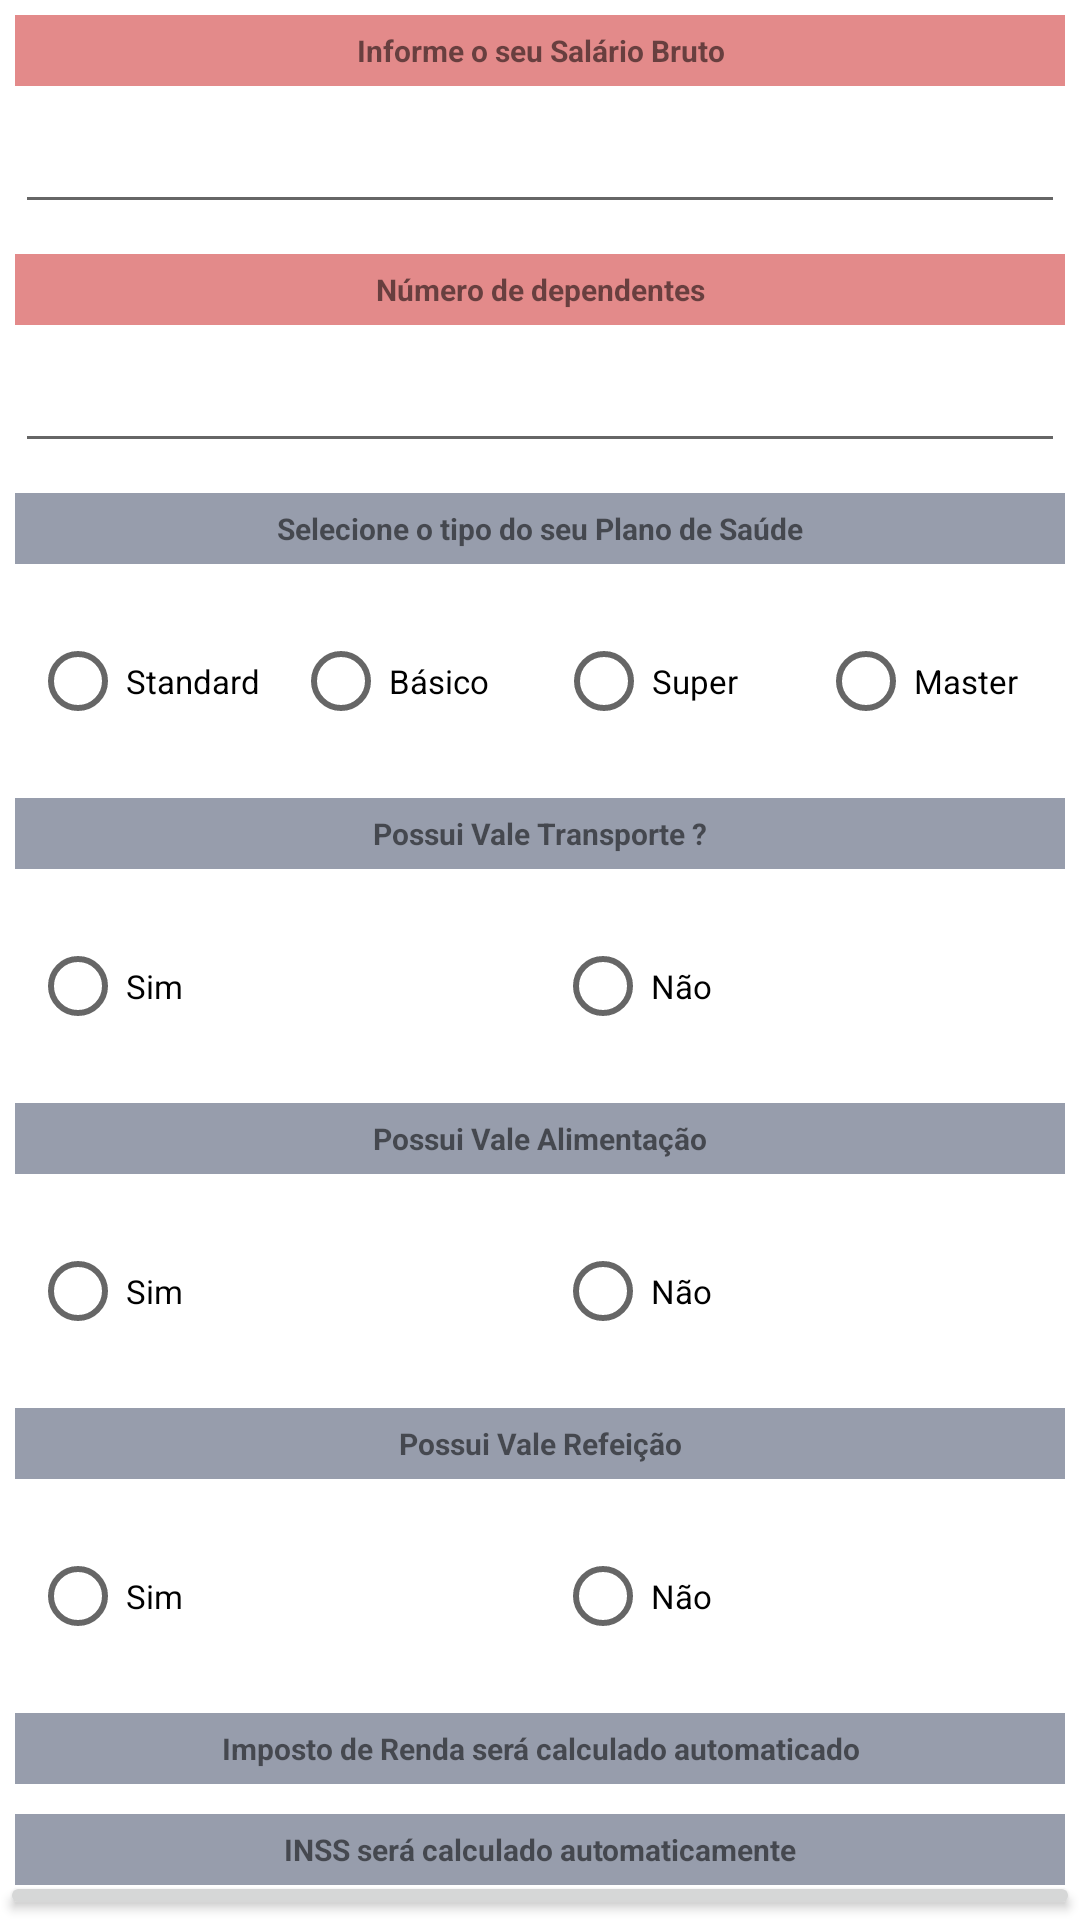

Produce the Android XML layout that renders to this screen, including the resource entries it uses.
<!-- AndroidManifest.xml: application theme Theme.AppCalcSalario -->
<!-- res/layout/activity_main.xml -->
<?xml version="1.0" encoding="utf-8"?>
<LinearLayout xmlns:android="http://schemas.android.com/apk/res/android"
    xmlns:app="http://schemas.android.com/apk/res-auto"
    xmlns:tools="http://schemas.android.com/tools"
    android:layout_width="match_parent"
    android:layout_height="match_parent"
    android:orientation="vertical"
    tools:context=".MainActivity">

    <TextView
        style="@style/estilo_textview"
        android:background="@color/redin"
        android:text="@string/salario_bruto" />
    <EditText
        android:id="@+id/salbruto"
        style="@style/estilo_edit" />
    
    <TextView
        style="@style/estilo_textview"
        android:background="@color/redin"
        android:text="@string/numDependete" />
    <EditText
        android:id="@+id/numDependentes"
        style="@style/estilo_edit" />
    
    <TextView
        style="@style/estilo_textview"
        android:text="@string/string_ps" />


    <LinearLayout
        style="@style/estilo_base"
        android:orientation="horizontal">

        <RadioGroup
            android:orientation="horizontal"
            android:id="@+id/rbPlan"
            android:layout_width="match_parent"
            android:layout_height="wrap_content">
        <RadioButton
            style="@style/estilo_check"
            android:id="@+id/rb_stand"
            android:layout_weight="2"
            android:text="@string/standar" />

        <RadioButton
            style="@style/estilo_check"
            android:id="@+id/rb_basico"
            android:layout_weight="2"
            android:text="@string/basico" />

        <RadioButton
            style="@style/estilo_check"
            android:id="@+id/rb_super"
            android:layout_weight="2"
            android:text="@string/supe" />

        <RadioButton
            style="@style/estilo_check"
            android:id="@+id/rb_master"
            android:layout_weight="2"
            android:text="@string/master" />


        </RadioGroup>
    </LinearLayout>


    
    <TextView
        style="@style/estilo_textview"
        android:text="@string/vt" />
    <RadioGroup
        android:layout_width="match_parent"
        android:layout_height="wrap_content"
        android:id="@+id/radioTransporte"
        >
    <LinearLayout
        android:orientation="horizontal"
        style="@style/estilo_base">

        <RadioButton
            style="@style/estilo_check"
            android:id="@+id/possui_vt"
            android:layout_weight="2"
            android:text="@string/sim" />

        <RadioButton
            style="@style/estilo_check"
            android:id="@+id/npossui_vt"
            android:layout_weight="2"
            android:text="@string/nao" />

    </LinearLayout>
    </RadioGroup>
    
    <TextView
        style="@style/estilo_textview"
        android:text="@string/va" />
    <RadioGroup
        android:layout_width="match_parent"
        android:layout_height="wrap_content"
        android:id="@+id/radio_va"
        >
    <LinearLayout
        android:orientation="horizontal"
        style="@style/estilo_base">
        <RadioButton
            style="@style/estilo_check"
            android:id="@+id/possui_va"
            android:layout_weight="2"
            android:text="@string/sim" />

        <RadioButton
            style="@style/estilo_check"
            android:id="@+id/npossui_va"
            android:layout_weight="2"
            android:text="@string/nao" />

    </LinearLayout>
    </RadioGroup>

    
    <TextView
        style="@style/estilo_textview"
        android:text="@string/vr" />
    <RadioGroup
        android:layout_width="match_parent"
        android:layout_height="wrap_content"
        android:id="@+id/radio_vr"
        >
    <LinearLayout
        android:orientation="horizontal"
        style="@style/estilo_base">
        <RadioButton
            style="@style/estilo_check"
            android:id="@+id/possui_vr"
            android:layout_weight="2"
            android:text="@string/sim" />

        <RadioButton
            style="@style/estilo_check"
            android:id="@+id/npossui_vr"
            android:layout_weight="2"
            android:text="@string/nao" />

    </LinearLayout>
    </RadioGroup>

    
    <TextView
        style="@style/estilo_textview"
        android:text="@string/irrf" />
    <TextView
        style="@style/estilo_textview"
        android:text="@string/inss" />

    <Button
        android:layout_marginTop="-10dp"
        android:id="@+id/bt_calcular"
        android:layout_width="match_parent"
        android:layout_height="wrap_content"
        android:text="@string/calcular"/>


    </LinearLayout>
<!-- resources referenced by this layout -->
<resources>
  <color name="redin">#E38A8A</color>
  <string name="basico">Básico</string>
  <string name="calcular">Calcular</string>
  <string name="inss">INSS será calculado automaticamente</string>
  <string name="irrf">Imposto de Renda será calculado automaticado </string>
  <string name="master">Master</string>
  <string name="nao">Não</string>
  <string name="numDependete"> Número de dependentes</string>
  <string name="salario_bruto">Informe o seu Salário Bruto</string>
  <string name="sim">Sim</string>
  <string name="standar">Standard</string>
  <string name="string_ps">Selecione o tipo do seu Plano de Saúde</string>
  <string name="supe">Super</string>
  <string name="va">Possui Vale Alimentação</string>
  <string name="vr">Possui Vale Refeição</string>
  <string name="vt">Possui Vale Transporte ?</string>
  <style name="estilo_base">
          <item name="android:layout_width">match_parent</item>
          <item name="android:layout_height">wrap_content</item>
          <item name="android:layout_margin">5dp</item>
      </style>
  <style name="estilo_check" parent="estilo_base">
  
          <item name="android:textSize">11sp</item>
          <item name="android:inputType">text</item>
  
      </style>
  <style name="estilo_edit" parent="estilo_base">
      <item name="android:textSize">14sp</item>
      <item name="android:inputType">numberDecimal</item>
      </style>
  <style name="estilo_textview" parent="@style/estilo_base">
          <item name="android:textSize">10dp</item>
          <item name="android:textSize">16sp</item>
          <item name="android:paddingTop">5dp</item>
          <item name="android:paddingBottom">5dp</item>
          <item name="android:textStyle">bold</item>
          <item name="android:background">@color/cinza</item>
          <item name="android:textAlignment">center</item>
      </style>
  <style name="Theme.AppCalcSalario" parent="Theme.MaterialComponents.DayNight.DarkActionBar">
          
          <item name="colorPrimary">@color/purple_500</item>
          <item name="colorPrimaryVariant">@color/purple_700</item>
          <item name="colorOnPrimary">@color/white</item>
          
          <item name="colorSecondary">@color/teal_200</item>
          <item name="colorSecondaryVariant">@color/teal_700</item>
          <item name="colorOnSecondary">@color/black</item>
          
          <item name="android:statusBarColor" tools:targetApi="l">?attr/colorPrimaryVariant</item>
          
      </style>
  <color name="cinza">#979DAC</color>
  <color name="purple_500">#FF6200EE</color>
  <color name="purple_700">#FF3700B3</color>
  <color name="white">#FFFFFFFF</color>
  <color name="teal_200">#FF03DAC5</color>
  <color name="teal_700">#FF018786</color>
  <color name="black">#FF000000</color>
</resources>
